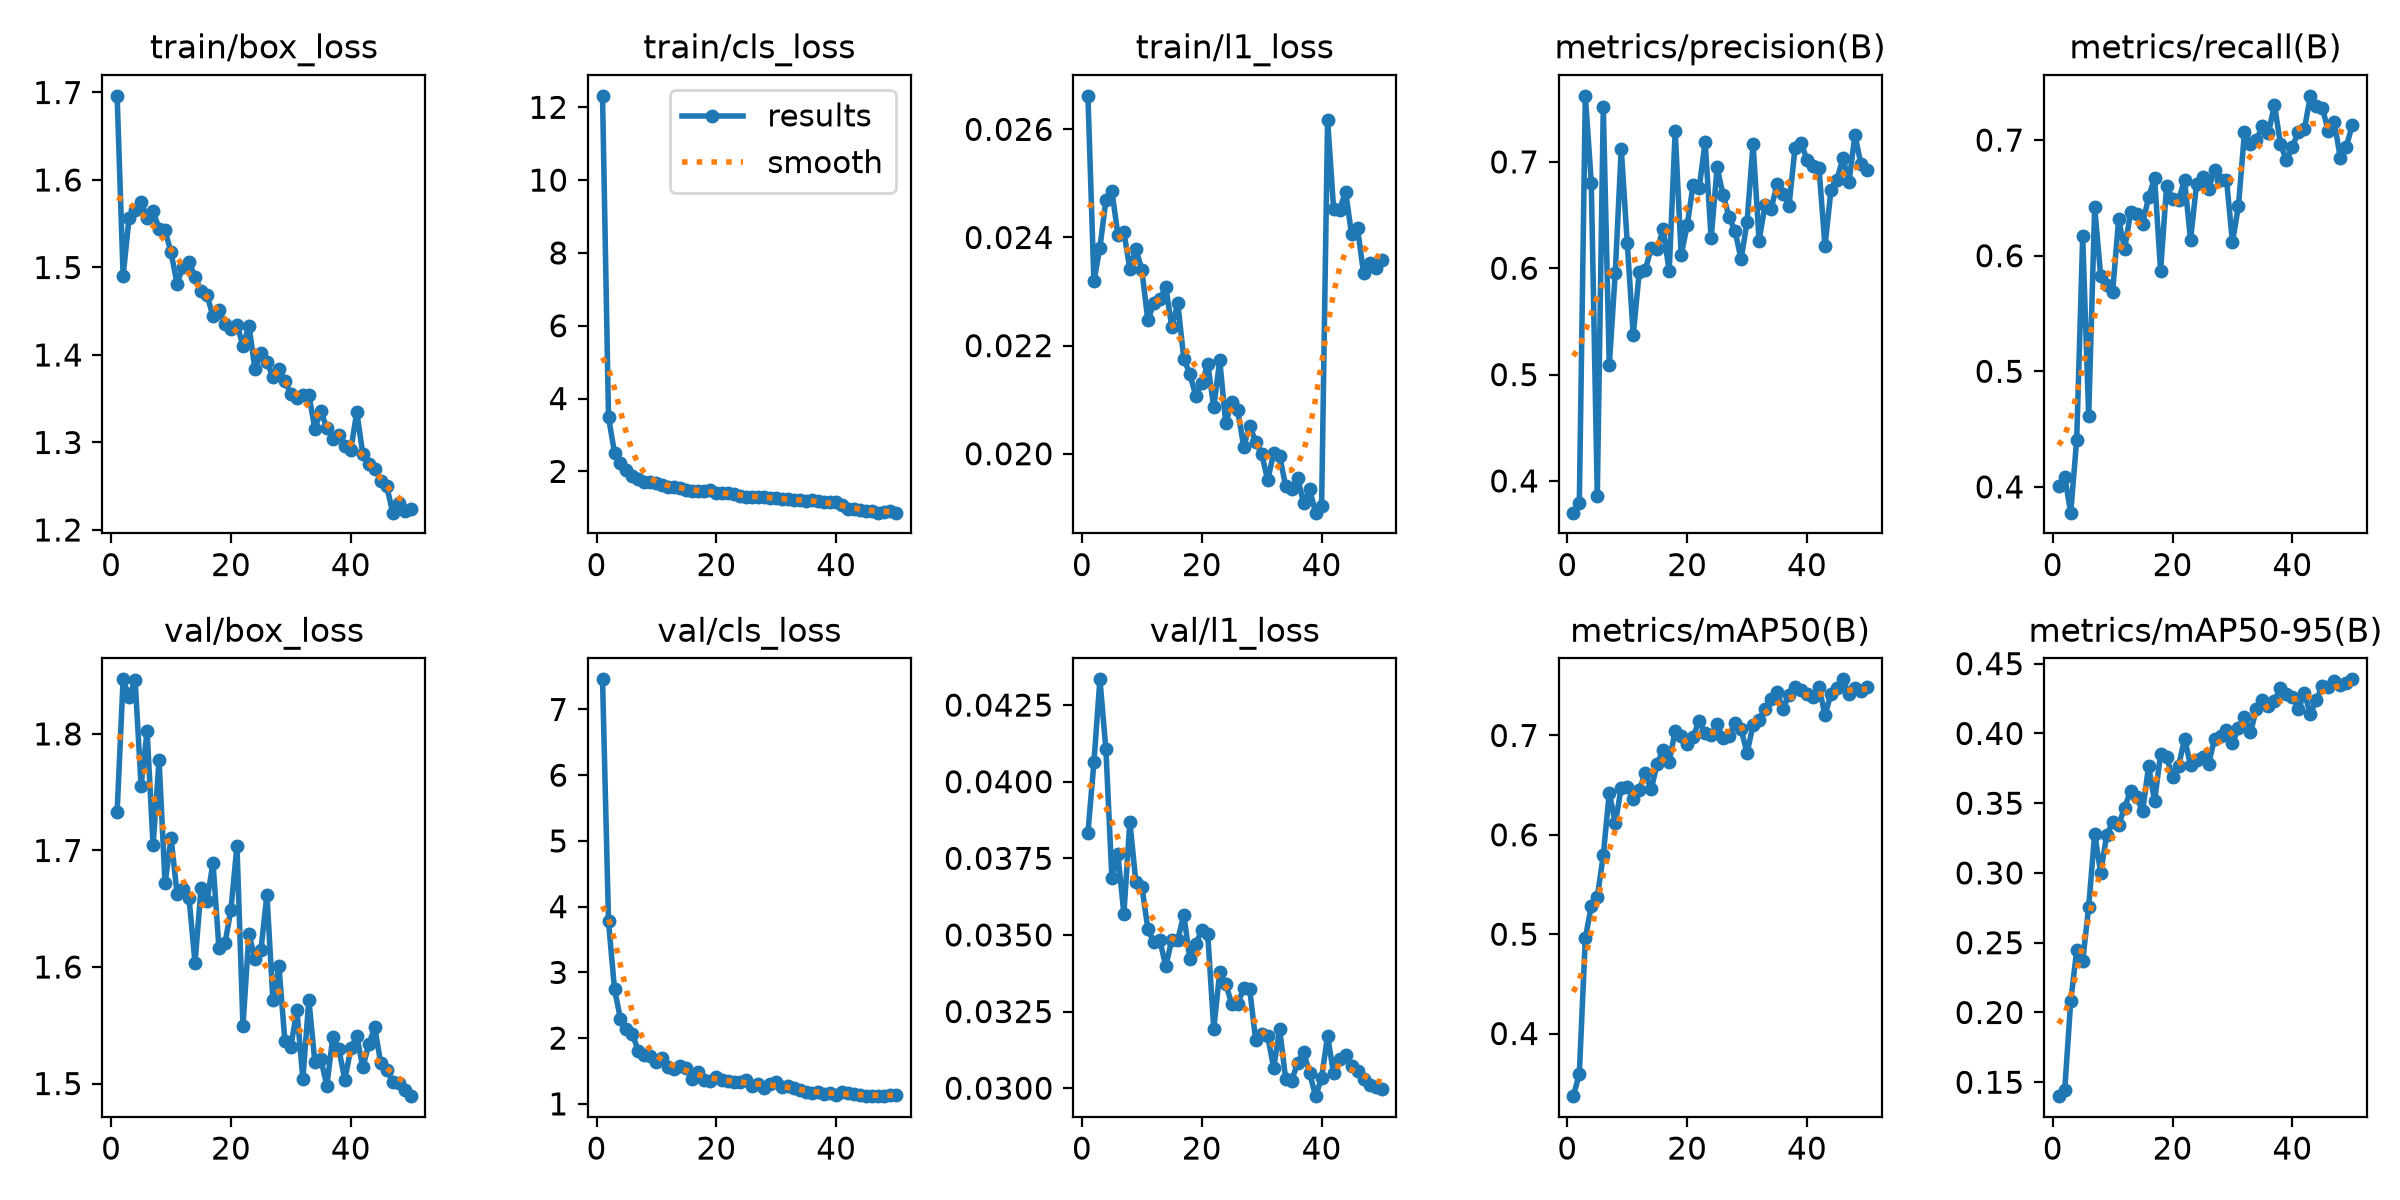

The table this chart was drawn from, first rows:
epoch, time, train/box_loss, train/cls_loss, train/l1_loss, metrics/precision(B), metrics/recall(B), metrics/mAP50(B), metrics/mAP50-95(B), val/box_loss, val/cls_loss, val/l1_loss, lr/pg0, lr/pg1, lr/pg2
1, 10.46, 1.696, 12.31, 0.02662, 0.3702, 0.4008, 0.337, 0.14, 1.733, 7.459, 0.03833, 0.0003291, 0.0003291, 0.0003291
2, 15.95, 1.49, 3.489, 0.02319, 0.3789, 0.4087, 0.3594, 0.1444, 1.847, 3.775, 0.04063, 0.0006493, 0.0006493, 0.0006493
3, 21.51, 1.557, 2.511, 0.02381, 0.7621, 0.3777, 0.4958, 0.2079, 1.832, 2.742, 0.04334, 0.0009563, 0.0009563, 0.0009563
4, 27, 1.565, 2.227, 0.02469, 0.6802, 0.4408, 0.5283, 0.2446, 1.847, 2.29, 0.04106, 0.0009406, 0.0009406, 0.0009406
5, 32.48, 1.575, 2.037, 0.02486, 0.386, 0.6166, 0.5372, 0.2368, 1.756, 2.142, 0.03685, 0.0009208, 0.0009208, 0.0009208
6, 37.94, 1.557, 1.874, 0.02405, 0.7516, 0.4613, 0.5795, 0.2757, 1.802, 2.059, 0.03763, 0.000901, 0.000901, 0.000901
7, 43.41, 1.564, 1.784, 0.0241, 0.5087, 0.6417, 0.6424, 0.3282, 1.704, 1.797, 0.03569, 0.0008812, 0.0008812, 0.0008812
8, 48.95, 1.544, 1.711, 0.02342, 0.5959, 0.5827, 0.6116, 0.3002, 1.777, 1.748, 0.0387, 0.0008614, 0.0008614, 0.0008614
9, 54.56, 1.542, 1.71, 0.02379, 0.7126, 0.5748, 0.6475, 0.327, 1.672, 1.721, 0.03672, 0.0008416, 0.0008416, 0.0008416
10, 60.02, 1.517, 1.669, 0.0234, 0.6238, 0.5689, 0.6479, 0.3365, 1.711, 1.643, 0.03657, 0.0008218, 0.0008218, 0.0008218
11, 65.53, 1.482, 1.629, 0.02247, 0.5369, 0.6315, 0.6361, 0.3344, 1.663, 1.699, 0.03521, 0.000802, 0.000802, 0.000802
12, 71.02, 1.501, 1.571, 0.02278, 0.5964, 0.6057, 0.6455, 0.3469, 1.667, 1.561, 0.03476, 0.0007822, 0.0007822, 0.0007822
13, 76.5, 1.506, 1.577, 0.02286, 0.5982, 0.6374, 0.6619, 0.359, 1.659, 1.537, 0.03482, 0.0007624, 0.0007624, 0.0007624
14, 81.98, 1.489, 1.553, 0.02308, 0.619, 0.6357, 0.6458, 0.3543, 1.603, 1.582, 0.03398, 0.0007426, 0.0007426, 0.0007426
15, 87.46, 1.473, 1.488, 0.02234, 0.6179, 0.6278, 0.6715, 0.3442, 1.667, 1.544, 0.03485, 0.0007228, 0.0007228, 0.0007228
16, 92.95, 1.469, 1.468, 0.02278, 0.6368, 0.6503, 0.6857, 0.3764, 1.657, 1.378, 0.03485, 0.000703, 0.000703, 0.000703
17, 98.46, 1.444, 1.458, 0.02176, 0.597, 0.6672, 0.6733, 0.3515, 1.689, 1.479, 0.03566, 0.0006832, 0.0006832, 0.0006832
18, 103.9, 1.451, 1.457, 0.02148, 0.7293, 0.587, 0.705, 0.3852, 1.616, 1.369, 0.03423, 0.0006634, 0.0006634, 0.0006634
19, 109.5, 1.435, 1.478, 0.02107, 0.6124, 0.6601, 0.6994, 0.3832, 1.62, 1.342, 0.0347, 0.0006436, 0.0006436, 0.0006436
20, 114.9, 1.429, 1.398, 0.0213, 0.6404, 0.6494, 0.6915, 0.3686, 1.649, 1.402, 0.03517, 0.0006238, 0.0006238, 0.0006238
21, 120.4, 1.435, 1.413, 0.02166, 0.6787, 0.648, 0.6986, 0.3764, 1.704, 1.363, 0.03502, 0.000604, 0.000604, 0.000604
22, 125.9, 1.411, 1.398, 0.02086, 0.6751, 0.6657, 0.7149, 0.3963, 1.55, 1.341, 0.03193, 0.0005842, 0.0005842, 0.0005842
23, 131.3, 1.433, 1.385, 0.02173, 0.719, 0.6135, 0.7024, 0.3771, 1.628, 1.337, 0.03379, 0.0005644, 0.0005644, 0.0005644
24, 136.8, 1.384, 1.325, 0.02056, 0.628, 0.662, 0.7, 0.3807, 1.607, 1.334, 0.03341, 0.0005446, 0.0005446, 0.0005446
25, 142.3, 1.402, 1.302, 0.02096, 0.6948, 0.6677, 0.7116, 0.3832, 1.615, 1.358, 0.03274, 0.0005248, 0.0005248, 0.0005248
26, 147.7, 1.392, 1.303, 0.0208, 0.6687, 0.6573, 0.697, 0.3778, 1.662, 1.273, 0.03276, 0.000505, 0.000505, 0.000505
27, 153.3, 1.375, 1.304, 0.02013, 0.6483, 0.6744, 0.699, 0.3963, 1.572, 1.298, 0.03326, 0.0004852, 0.0004852, 0.0004852
28, 158.8, 1.384, 1.302, 0.02052, 0.6349, 0.6653, 0.7126, 0.3983, 1.601, 1.242, 0.03323, 0.0004654, 0.0004654, 0.0004654
29, 164.4, 1.37, 1.263, 0.02022, 0.6084, 0.6659, 0.7062, 0.4025, 1.537, 1.308, 0.03156, 0.0004456, 0.0004456, 0.0004456
30, 169.9, 1.355, 1.28, 0.02, 0.6438, 0.6115, 0.6821, 0.3929, 1.532, 1.329, 0.03177, 0.0004258, 0.0004258, 0.0004258
31, 175.3, 1.351, 1.245, 0.01951, 0.7172, 0.6433, 0.711, 0.4041, 1.563, 1.263, 0.0317, 0.000406, 0.000406, 0.000406
32, 180.8, 1.355, 1.238, 0.02001, 0.626, 0.7068, 0.7158, 0.4114, 1.504, 1.272, 0.03066, 0.0003862, 0.0003862, 0.0003862
33, 186.3, 1.355, 1.216, 0.01996, 0.6593, 0.6963, 0.727, 0.4008, 1.572, 1.236, 0.03193, 0.0003664, 0.0003664, 0.0003664
34, 191.8, 1.316, 1.207, 0.0194, 0.6552, 0.7002, 0.7362, 0.4176, 1.518, 1.208, 0.0303, 0.0003466, 0.0003466, 0.0003466
35, 197.3, 1.335, 1.195, 0.01934, 0.679, 0.7121, 0.7434, 0.4242, 1.521, 1.176, 0.03025, 0.0003268, 0.0003268, 0.0003268
36, 202.7, 1.317, 1.211, 0.01956, 0.6701, 0.7059, 0.7268, 0.4198, 1.498, 1.164, 0.03082, 0.000307, 0.000307, 0.000307
37, 208.2, 1.304, 1.192, 0.01908, 0.6586, 0.7306, 0.7412, 0.4233, 1.54, 1.176, 0.03118, 0.0002872, 0.0002872, 0.0002872
38, 213.7, 1.308, 1.152, 0.01934, 0.7133, 0.6967, 0.749, 0.4326, 1.53, 1.154, 0.03049, 0.0002674, 0.0002674, 0.0002674
39, 219.2, 1.296, 1.166, 0.01891, 0.7181, 0.6825, 0.7455, 0.428, 1.503, 1.164, 0.02974, 0.0002476, 0.0002476, 0.0002476
40, 224.7, 1.292, 1.148, 0.01903, 0.7019, 0.6941, 0.7418, 0.4262, 1.53, 1.14, 0.03034, 0.0002278, 0.0002278, 0.0002278
41, 234.1, 1.335, 1.073, 0.02618, 0.6959, 0.7073, 0.7382, 0.4177, 1.541, 1.175, 0.03171, 0.000208, 0.000208, 0.000208
42, 239.7, 1.287, 0.9696, 0.02453, 0.6944, 0.7094, 0.7491, 0.4286, 1.514, 1.158, 0.03048, 0.0001882, 0.0001882, 0.0001882
43, 245.3, 1.275, 0.977, 0.02451, 0.6209, 0.7383, 0.7203, 0.4141, 1.534, 1.147, 0.03096, 0.0001684, 0.0001684, 0.0001684
44, 251.1, 1.269, 0.9277, 0.02485, 0.6734, 0.7299, 0.7418, 0.4238, 1.548, 1.128, 0.03107, 0.0001486, 0.0001486, 0.0001486
45, 256.7, 1.256, 0.9056, 0.02406, 0.6833, 0.7277, 0.7474, 0.4341, 1.517, 1.117, 0.03074, 0.0001288, 0.0001288, 0.0001288
46, 262.3, 1.25, 0.9102, 0.02417, 0.7038, 0.7075, 0.7565, 0.4335, 1.512, 1.121, 0.03056, 0.000109, 0.000109, 0.000109
47, 267.9, 1.22, 0.8667, 0.02334, 0.6809, 0.7155, 0.7418, 0.4374, 1.501, 1.118, 0.03031, 8.92e-05, 8.92e-05, 8.92e-05
48, 273.5, 1.231, 0.8896, 0.02352, 0.7253, 0.6845, 0.7475, 0.4351, 1.5, 1.125, 0.03011, 6.94e-05, 6.94e-05, 6.94e-05
49, 279.1, 1.222, 0.9141, 0.02343, 0.6978, 0.6944, 0.7443, 0.436, 1.495, 1.133, 0.03005, 4.96e-05, 4.96e-05, 4.96e-05
50, 284.6, 1.224, 0.866, 0.02358, 0.6926, 0.7131, 0.749, 0.4388, 1.489, 1.141, 0.02998, 2.98e-05, 2.98e-05, 2.98e-05
